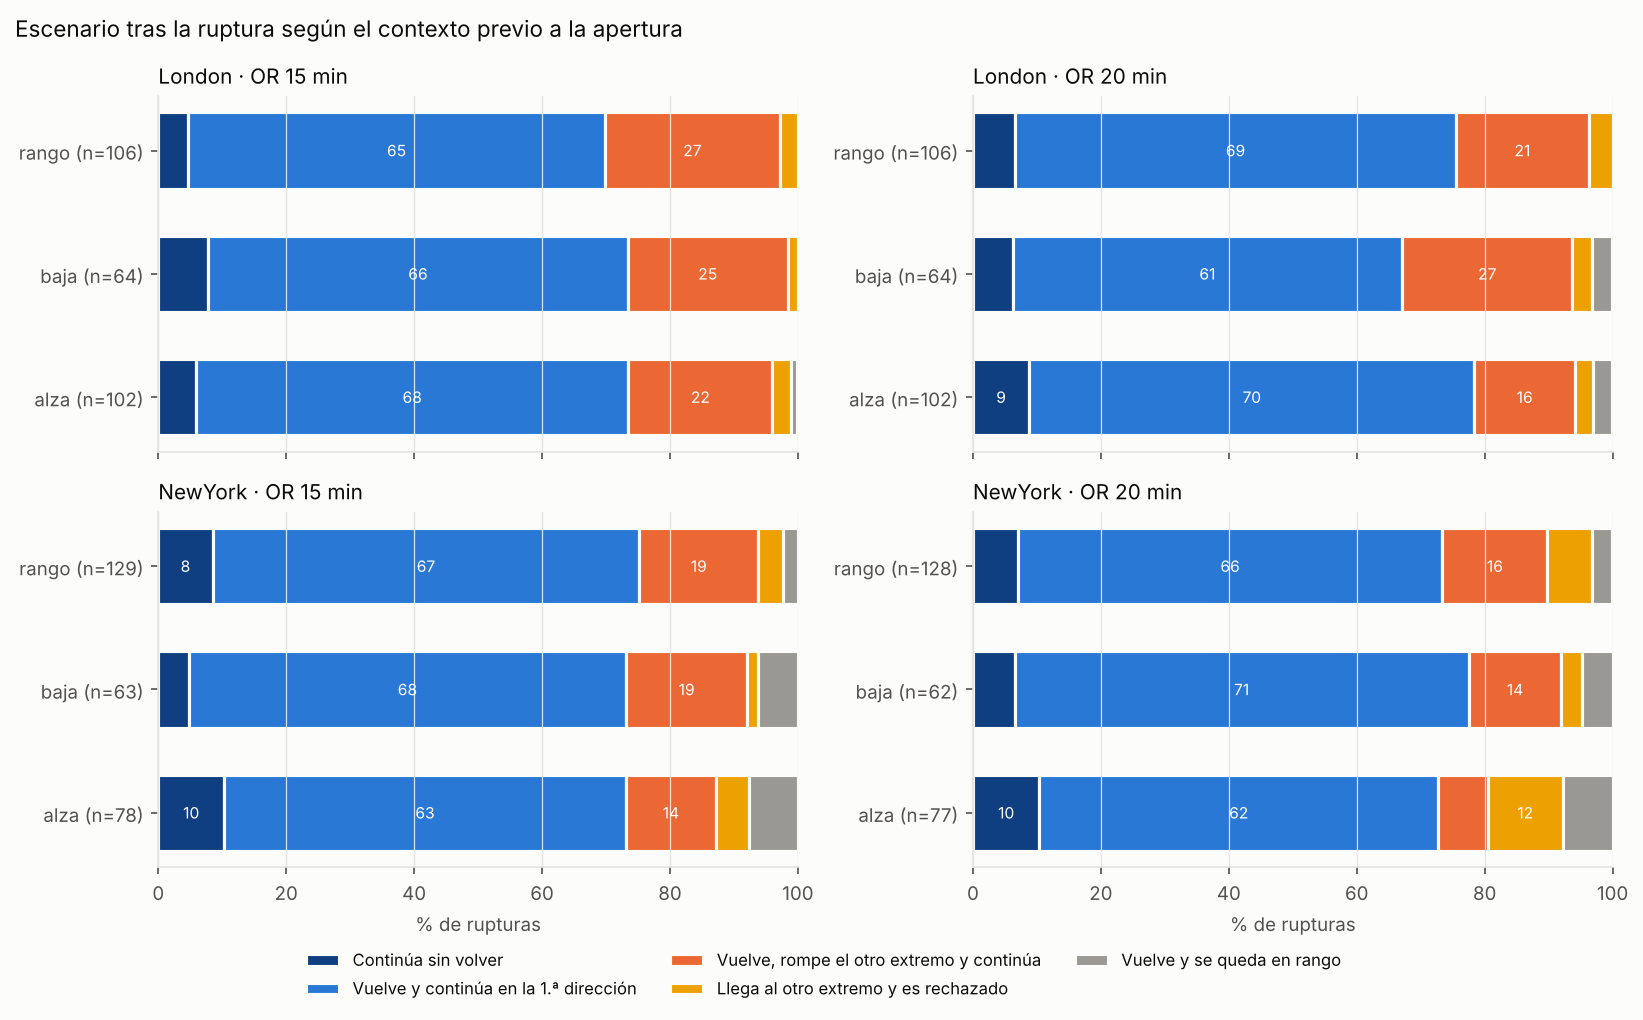

The table this chart was drawn from, first rows:
session, or_min, contexto_previo, directa, retest_continua, giro_continua, giro_rechazo, rango, n
London, 15, alza, 5.9, 67.6, 22.5, 2.9, 1.0, 102
London, 15, baja, 7.8, 65.6, 25.0, 1.6, 0.0, 64
London, 15, rango, 4.7, 65.1, 27.4, 2.8, 0.0, 106
London, 20, alza, 8.8, 69.6, 15.7, 2.9, 2.9, 102
London, 20, baja, 6.2, 60.9, 26.6, 3.1, 3.1, 64
London, 20, rango, 6.6, 68.9, 20.8, 3.8, 0.0, 106
NewYork, 15, alza, 10.3, 62.8, 14.1, 5.1, 7.7, 78
NewYork, 15, baja, 4.8, 68.3, 19.0, 1.6, 6.3, 63
NewYork, 15, rango, 8.5, 66.7, 18.6, 3.9, 2.3, 129
NewYork, 20, alza, 10.4, 62.3, 7.8, 11.7, 7.8, 77
NewYork, 20, baja, 6.5, 71.0, 14.5, 3.2, 4.8, 62
NewYork, 20, rango, 7.0, 66.4, 16.4, 7.0, 3.1, 128
